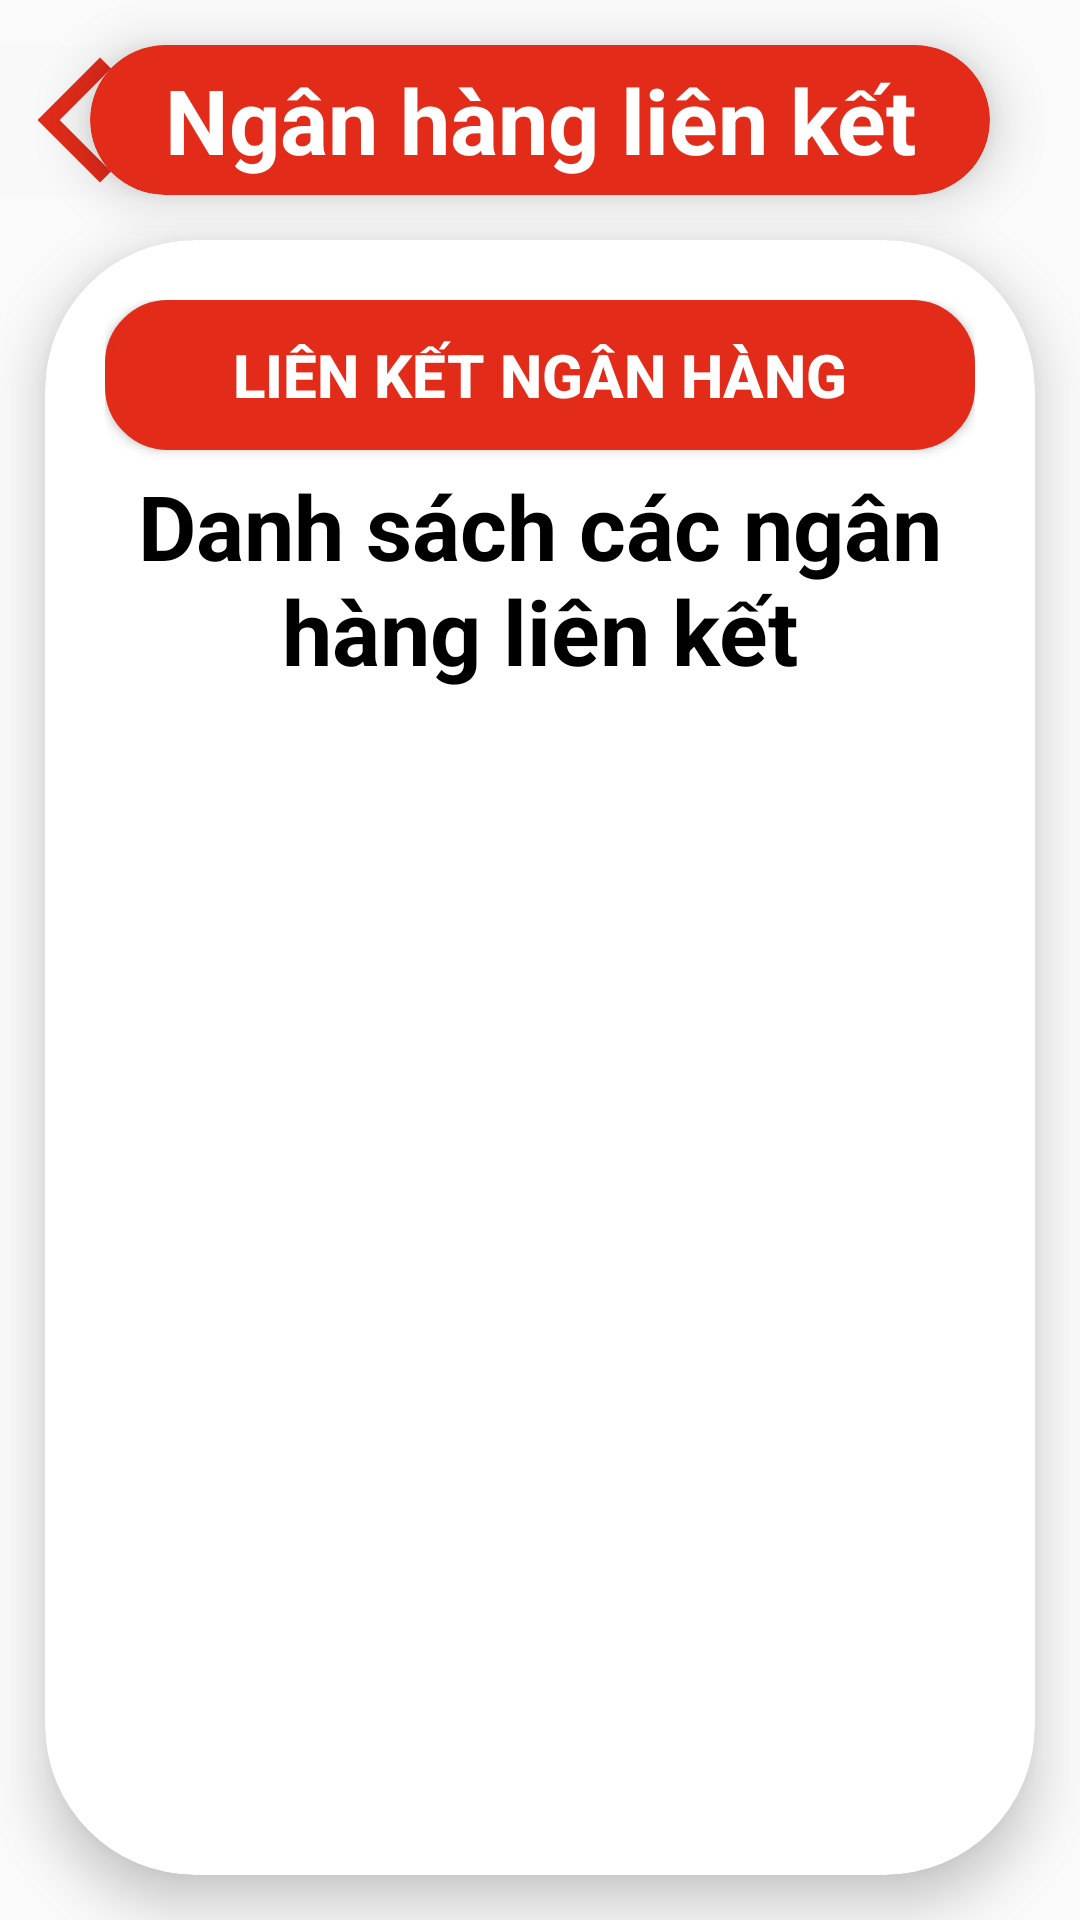

Android layout source for this screen:
<!-- AndroidManifest.xml: application theme Theme.VLeague -->
<!-- res/layout/activity_list_bank.xml -->
<?xml version="1.0" encoding="utf-8"?>
<LinearLayout xmlns:android="http://schemas.android.com/apk/res/android"
    xmlns:app="http://schemas.android.com/apk/res-auto"
    xmlns:tools="http://schemas.android.com/tools"
    android:layout_width="match_parent"
    android:layout_height="match_parent"
    android:orientation="vertical"
    tools:context=".Activity.Activity_List_Bank">

    <RelativeLayout
        android:layout_width="match_parent"
        android:layout_height="80dp">

        <ImageButton
            android:id="@+id/ibtnBack"
            android:layout_width="wrap_content"
            android:layout_height="wrap_content"
            android:background="#F9F9F9"
            android:onClick="btnBack28_onClick"
            android:layout_centerVertical="true"
            app:srcCompat="@drawable/back" />

        <androidx.cardview.widget.CardView
            android:layout_width="300dp"
            android:layout_height="50dp"
            android:layout_gravity="center"
            android:layout_marginTop="15dp"
            android:layout_centerVertical="true"
            android:layout_centerInParent="true"
            app:cardBackgroundColor="@color/myRed"
            app:cardCornerRadius="50dp"
            app:cardElevation="10dp">

            <TextView
                android:id="@+id/tvTitle"
                android:layout_width="wrap_content"
                android:layout_height="wrap_content"
                android:layout_gravity="center"
                android:gravity="center"
                android:text="Ngân hàng liên kết"
                android:textColor="@color/white"
                android:textSize="30dp"
                android:textStyle="bold" />
        </androidx.cardview.widget.CardView>
    </RelativeLayout>

    <androidx.cardview.widget.CardView
        android:layout_width="match_parent"
        android:layout_height="match_parent"
        android:layout_marginLeft="15dp"
        android:layout_marginRight="15dp"
        android:layout_marginBottom="15dp"
        app:cardCornerRadius="50dp"
        app:cardElevation="10dp">

        <LinearLayout
            android:layout_width="match_parent"
            android:layout_height="match_parent"
            android:layout_gravity="center|top"
            android:gravity="center|top"
            android:orientation="vertical"
            android:padding="20dp">

            <Button
                android:id="@+id/btnListBank"
                android:layout_width="match_parent"
                android:layout_height="wrap_content"
                android:background="@drawable/button_shape"
                android:text="Liên kết ngân hàng"
                android:textColor="@color/white"
                android:textSize="20dp"
                android:textStyle="bold" />

            <TextView
                android:layout_width="match_parent"
                android:layout_height="wrap_content"
                android:text="Danh sách các ngân hàng liên kết"
                android:layout_marginTop="5dp"
                android:layout_marginBottom="5dp"
                android:layout_gravity="center"
                android:gravity="center"
                android:textStyle="bold"
                android:textSize="30dp"
                android:textColor="@color/black" />

            <ListView
                android:id="@+id/listBank"
                android:layout_width="match_parent"
                android:layout_height="wrap_content" />
        </LinearLayout>

    </androidx.cardview.widget.CardView>
</LinearLayout>
<!-- resources referenced by this layout -->
<resources>
  <color name="black">#FF000000</color>
  <color name="myRed">#E22B19</color>
  <color name="white">#FFFFFFFF</color>
  <!-- drawable back (drawable) -->
  <vector android:height="50dp" android:tint="#E22B19"
      android:viewportHeight="24" android:viewportWidth="24"
      android:width="50dp" xmlns:android="http://schemas.android.com/apk/res/android">
      <path android:fillColor="@android:color/white" android:pathData="M17.77,3.77l-1.77,-1.77l-10,10l10,10l1.77,-1.77l-8.23,-8.23z"/>
  </vector>
  <!-- drawable button_shape (drawable) -->
  <?xml version="1.0" encoding="utf-8"?>
  <shape xmlns:android="http://schemas.android.com/apk/res/android"
      android:shape="rectangle">
      <corners
          android:radius="20dp"/>
  
      <size
          android:height="50dp"/>
  
      <stroke
          android:color="#E22B19"
          android:width="2dp"/>
  
      <solid
          android:color="#E22B19"/>
  </shape>
  <style name="Theme.VLeague" parent="Theme.AppCompat.Light.NoActionBar">
          
          <item name="colorPrimary">@color/purple_500</item>
          <item name="colorPrimaryDark">@color/purple_700</item>
          <item name="colorAccent">@color/teal_200</item>
          
      </style>
  <color name="purple_500">#FF6200EE</color>
  <color name="purple_700">#FF3700B3</color>
  <color name="teal_200">#FF03DAC5</color>
</resources>
